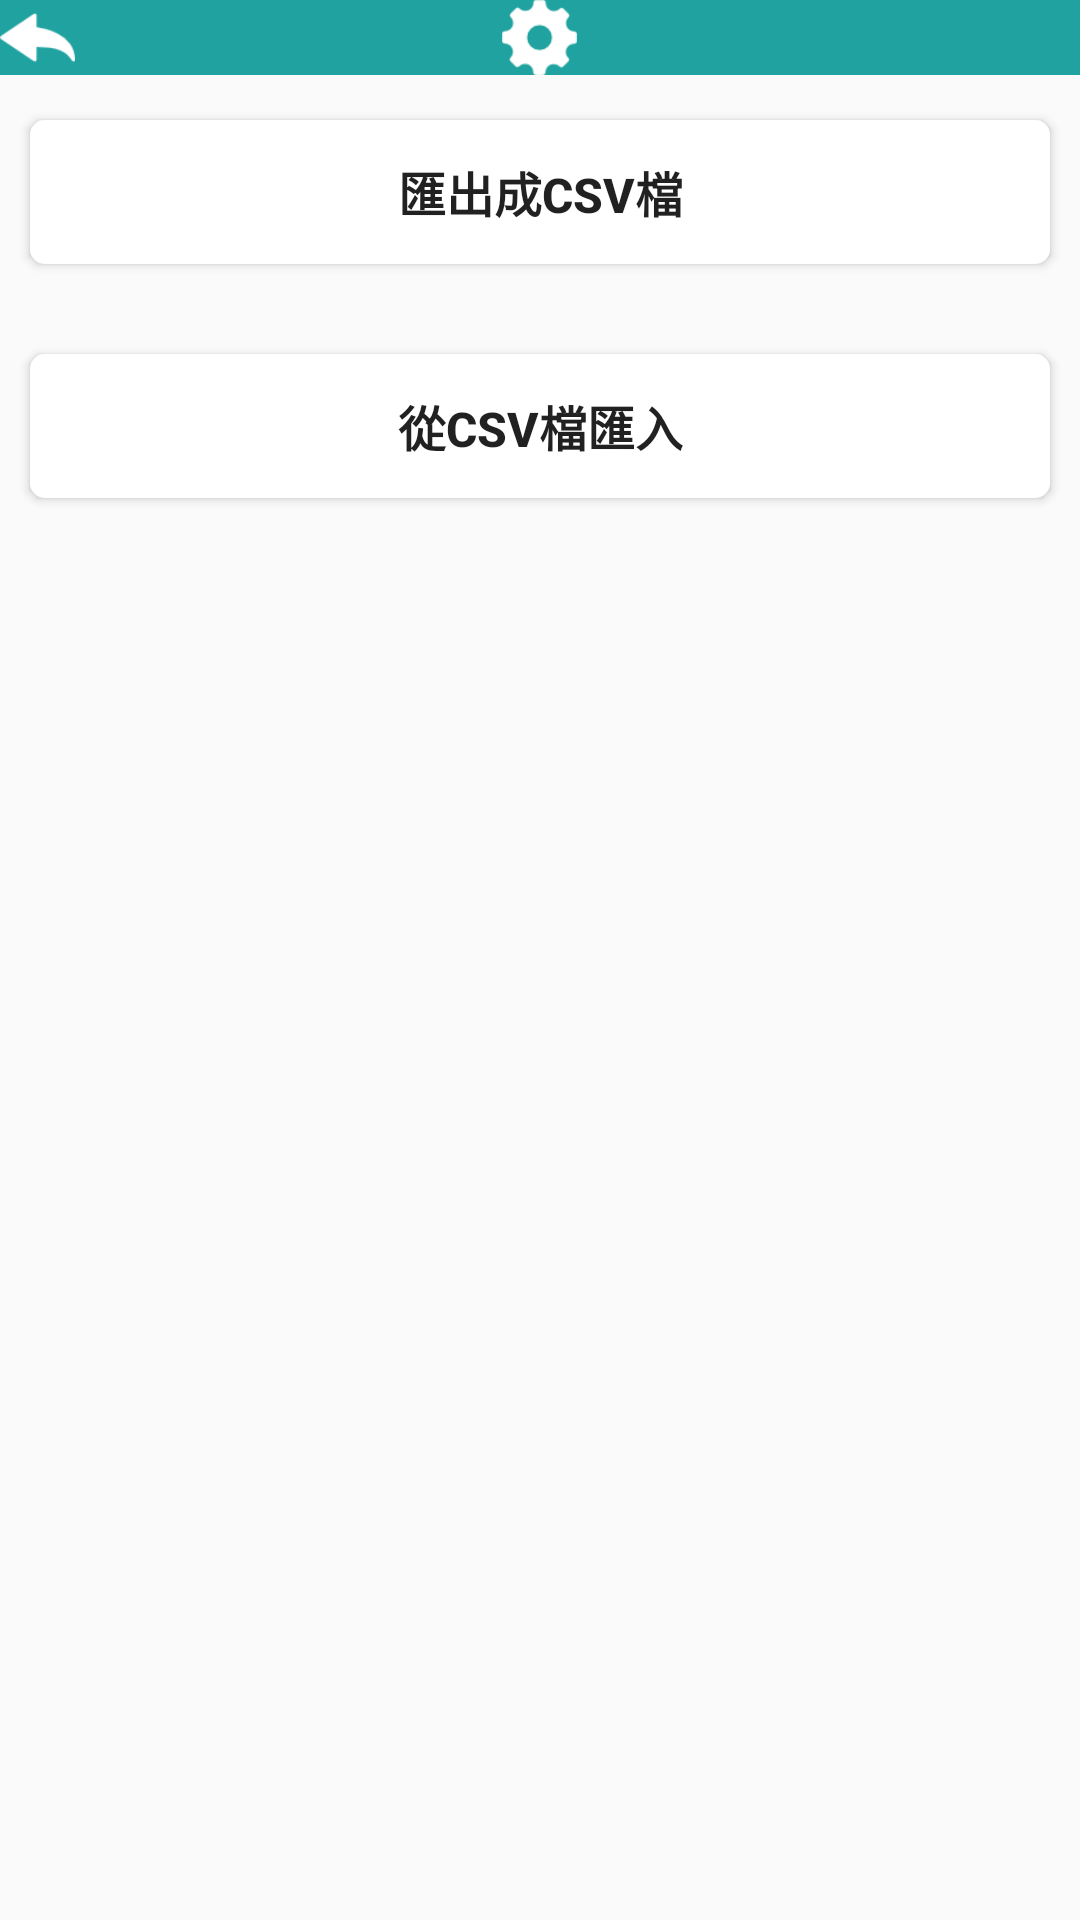

Reconstruct the res/layout file that produces this screen, plus the resources it refers to.
<!-- AndroidManifest.xml: application theme AppTheme -->
<!-- res/layout/import_and_export.xml -->
<?xml version="1.0" encoding="utf-8"?>
<LinearLayout xmlns:android="http://schemas.android.com/apk/res/android"
    android:orientation="vertical" android:layout_width="match_parent"
    android:layout_height="match_parent">

    <RelativeLayout
    android:layout_width="match_parent"
    android:layout_height="wrap_content"
    android:background="@color/colorPrimary"
    android:id="@+id/setting_header"
    android:orientation="horizontal">

    <ImageButton
        android:layout_width="25dp"
        android:layout_height="25dp"
        android:layout_centerVertical="true"
        android:id="@+id/backPage"
        android:layout_alignParentLeft="true"
        android:background="@drawable/back"
        />

    <ImageView
        android:layout_width="25dp"
        android:layout_height="25dp"
        android:background="@drawable/white_tools"
        android:layout_centerInParent="true"/>



    </RelativeLayout>

    <Button
        android:layout_width="match_parent"
        android:layout_height="wrap_content"
        android:text="@string/export_to_csv"
        android:id="@+id/export_to_csv"
        android:textStyle="bold"
        android:textSize="16dp"
        android:layout_marginTop="15dp"
        android:layout_marginBottom="15dp"
        android:layout_marginRight="10dp"
        android:layout_marginLeft="10dp"
        android:background="@drawable/circle_angle_button"/>

    <Button
        android:layout_width="match_parent"
        android:layout_height="wrap_content"
        android:text="@string/import_from_csv"
        android:id="@+id/import_from_csv"
        android:textStyle="bold"
        android:textSize="16dp"
        android:layout_marginTop="15dp"
        android:layout_marginBottom="15dp"
        android:layout_marginRight="10dp"
        android:layout_marginLeft="10dp"
        android:background="@drawable/circle_angle_button"/>


</LinearLayout>
<!-- resources referenced by this layout -->
<resources>
  <color name="colorPrimary">#20a3a0</color>
  <!-- drawable back: png bitmap (drawable, 958 bytes) -->
  <!-- drawable circle_angle_button (drawable) -->
  <?xml version="1.0" encoding="utf-8"?>
  <shape
      xmlns:android="http://schemas.android.com/apk/res/android"
      android:shape="rectangle">
  
      <solid android:color="@color/colorBackground"/>
      <corners android:radius="5dip" />
  
  </shape>
  <!-- drawable white_tools: png bitmap (drawable, 1325 bytes) -->
  <string name="export_to_csv">匯出成CSV檔</string>
  <string name="import_from_csv">從CSV檔匯入</string>
  <style name="AppTheme" parent="Theme.AppCompat.Light.DarkActionBar">
          
          <item name="colorPrimary">@color/colorPrimary</item>
          <item name="colorPrimaryDark">@color/colorPrimaryDark</item>
          <item name="colorAccent">@color/colorAccent</item>
      </style>
  <color name="colorBackground">#FFFFFF</color>
  <color name="colorPrimaryDark">#303F9F</color>
  <color name="colorAccent">#FF4081</color>
</resources>
